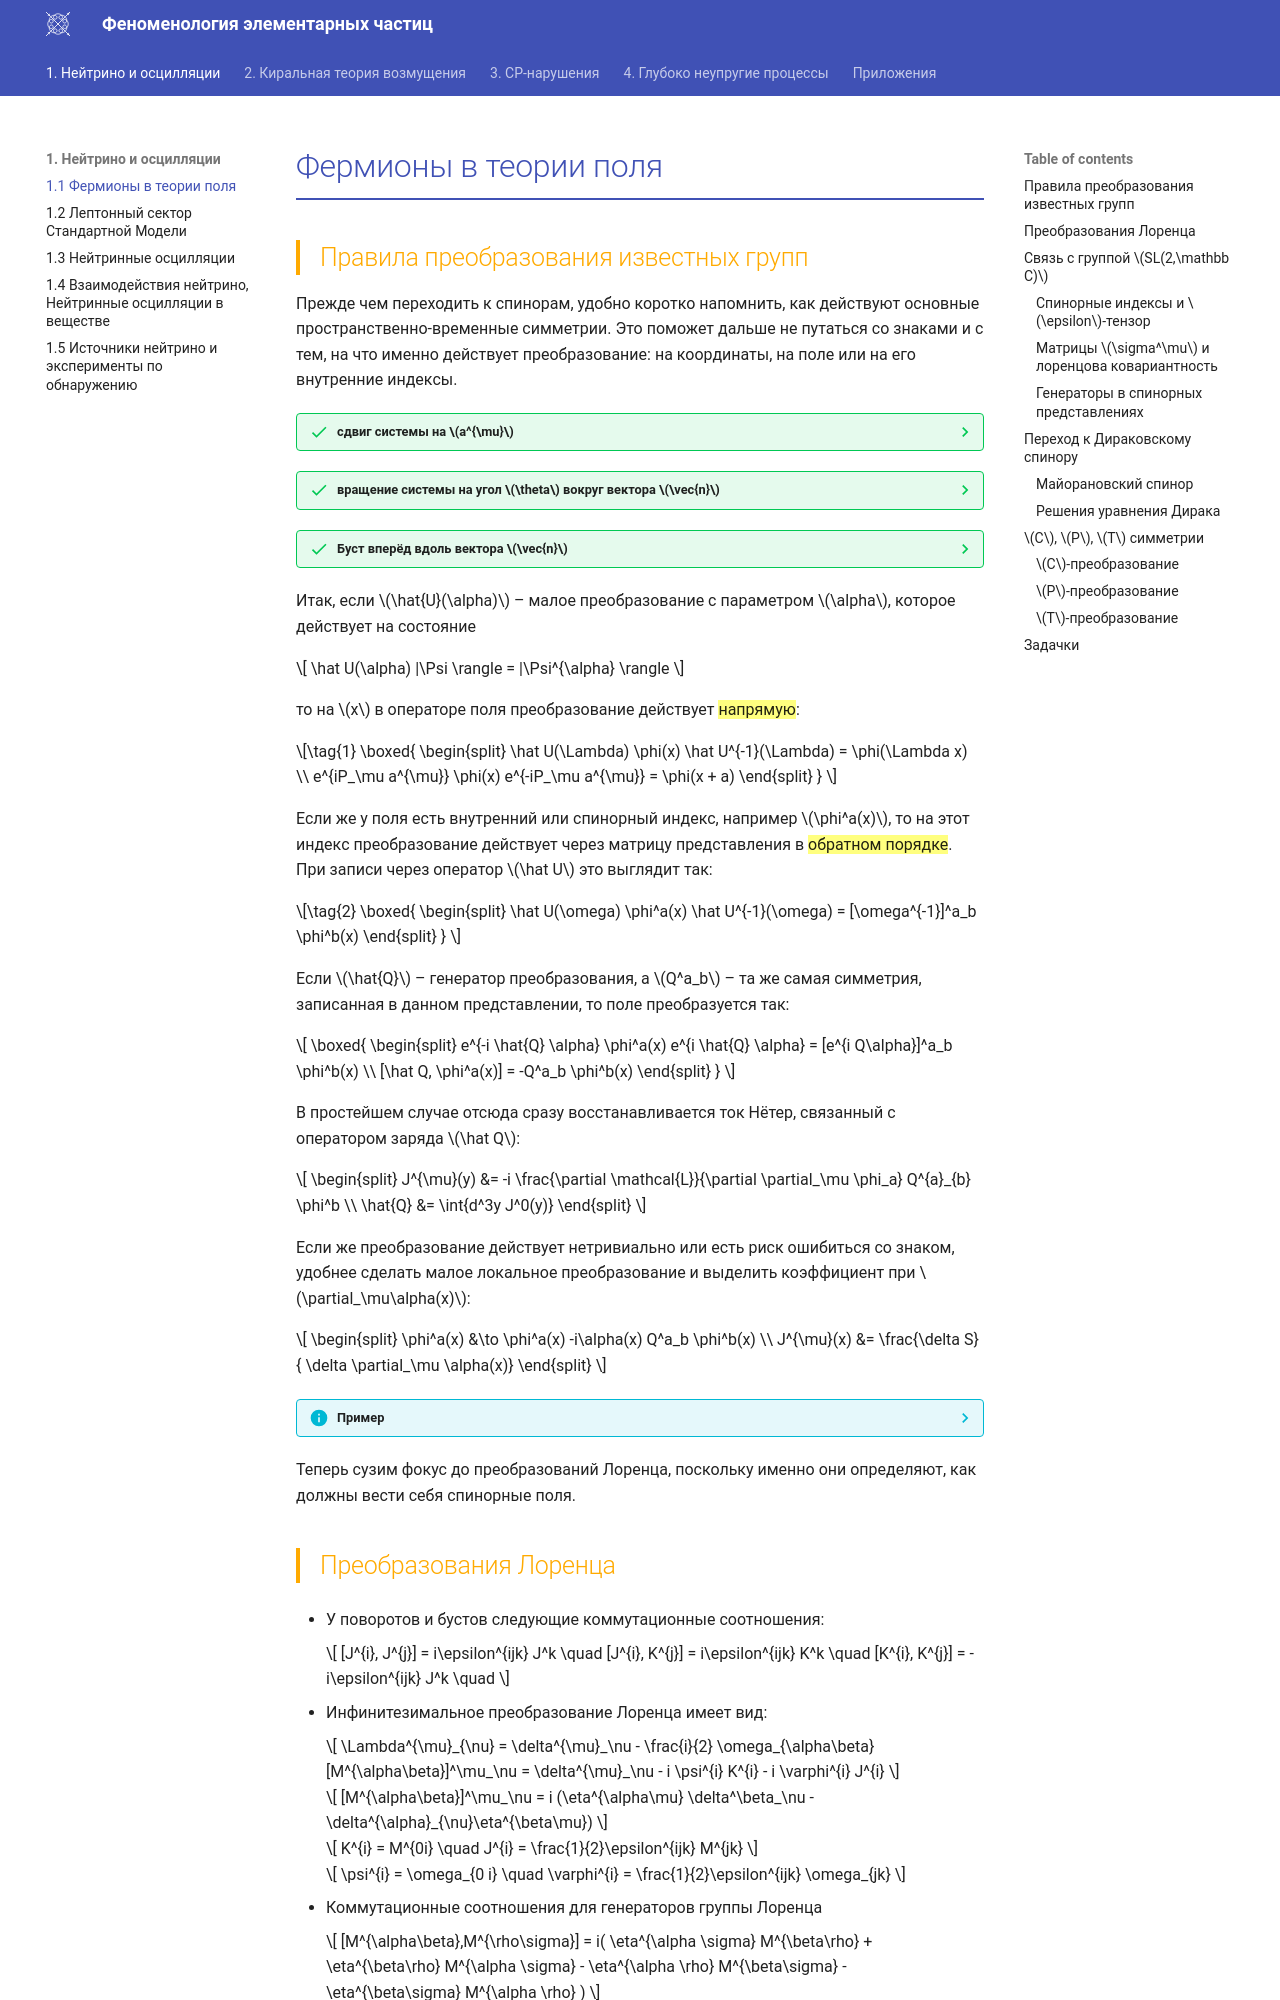

repository: PhysCourse/Phenomenology · page: Neutrino/L1/index.html · generator: mkdocs

# Фермионы в теории поля

## Правила преобразования известных групп

Прежде чем переходить к спинорам, удобно коротко напомнить, как действуют основные пространственно-временные симметрии. Это поможет дальше не путаться со знаками и с тем, на что именно действует преобразование: на координаты, на поле или на его внутренние индексы.

??? success "сдвиг системы на $a^{\mu}$"
    
    $$
        x'^{\mu} = x^{\mu}+a^{\mu}
    $$
    
    Если использовать канонический импульс поля
    
    $$
        P_{nu} = \int{d^3y \frac{\partial \mathcal{L}}{\partial\partial_0\phi} \partial_{\nu} \phi - \delta^{0}_{nu} \mathcal{L}}
    $$

    Тогда мы имеем:

    $$
        \begin{split}
        e^{i a^\mu \hat{P}_\mu} \phi(x) e^{-i a^\mu \hat{P}_\mu} = \phi(x+a) \\
        [P_{\mu}, \phi] = -i\partial_{\mu} \phi
        \end{split}
    $$

    Таким образом преобразование

    $$
        e^{i a^\mu \hat{P}_\mu} 
    $$

    сдвигает состояние системы вперёд на вектор $a^{\mu}$

??? success "вращение системы на угол $\theta$ вокруг вектора $\vec{n}$"

    ??? info "Картинка"
        
        Используем правую систему координат.

        <figure>
        ![Рисунок](images/RightCoordinate-d.svg#only-dark){ width=200px}
        ![Рисунок](images/RightCoordinate-l.svg#only-light){ width=200px}
        </figure>
        где

        $$
            [\vec{a},\vec{b}]^{i} = \epsilon^{ijk} a^j b^k 
        $$

        Положительное направление вращения задаётся {==правилом правой руки==}: если **большой** палец указывает вдоль оси вращения, то направление закручивания остальных пальцев показывает положительное направление вращения.

        $$
            (x',y')^T = (x,y) + (-y,x) \theta + \mathcal{O}(\theta^2)
        $$

    Вращение системы вокруг вектора $\vec{n}$ задаётся преобразованием 
    
    $$
        e^{-i\alpha \vec{n} \vec{J}}
    $$

    Если вектор $x^{\mu}$ вращается вокруг оси $\vec{n}$ на положительный угол $\alpha$, 
    то в координатном представлении

    $$
        \begin{split}
        x'^{\alpha} = \left[e^{-i\alpha \vec{n} \vec{J}} \right]^{\alpha}_{\beta} x^{\beta}  \\
        [J^i]^{\alpha}_{\beta} = -i \epsilon^{i\alpha\beta}
        \end{split}
    $$


??? success "Буст вперёд вдоль вектора $\vec{n}$"

    Матрица малого положительного буста вдоль оси (1) имеет вид:
    {.annotate}
    
    1. Для оси $z$:

        $$
            \begin{pmatrix}
                \operatorname{ch}(\varphi) & 0 & 0 & \operatorname{sh}(\varphi) \\
                0 & 1 & 0 & 0\\
                0 & 0 & 1 & 0\\
                \operatorname{sh}(\varphi) & 0 & 0 & \operatorname{ch}(\varphi)
            \end{pmatrix}
        $$

    \[
        \Lambda^{\mu}_{\nu} = 1 - i \varphi \vec{n} [K^{i}]^{\mu}_{\nu}
    \]

    тогда

    \[
        [K^{j}]^{\mu}_{\nu} = i (\eta^{0 \mu} \delta^j_\nu - \eta^{j \mu} \delta^0_\nu )
    \]

Итак, если $\hat{U}(\alpha)$ – малое преобразование с параметром $\alpha$, которое действует на состояние

$$
    \hat U(\alpha) |\Psi \rangle = |\Psi^{\alpha} \rangle
$$

то на $x$ в операторе поля преобразование действует {==напрямую==}:

$$
    \label{eq:coordtransform}
    \boxed{
        \begin{split}
        \hat U(\Lambda) \phi(x) \hat U^{-1}(\Lambda) = \phi(\Lambda x) \\
        e^{iP_\mu a^{\mu}} \phi(x) e^{-iP_\mu a^{\mu}} =  \phi(x + a) 
        \end{split}
    }
$$

Если же у поля есть внутренний или спинорный индекс, например $\phi^a(x)$, то на этот индекс преобразование действует через матрицу представления в {==обратном порядке==}. При записи через оператор $\hat U$ это выглядит так:

$$
    \label{eq:indextransform}
    \boxed{
        \begin{split}
        \hat U(\omega) \phi^a(x) \hat U^{-1}(\omega) = [\omega^{-1}]^a_b \phi^b(x)
        \end{split}
    }
$$

Если $\hat{Q}$ – генератор преобразования, а $Q^a_b$ – та же самая симметрия, записанная в данном представлении, то поле преобразуется так:

\[
    \boxed{
        \begin{split}
        e^{-i \hat{Q} \alpha} \phi^a(x) e^{i \hat{Q} \alpha}  = [e^{i Q\alpha}]^a_b \phi^b(x) \\
        [\hat Q, \phi^a(x)] = -Q^a_b \phi^b(x)
        \end{split}
    }
\]

В простейшем случае отсюда сразу восстанавливается ток Нётер, связанный с оператором заряда $\hat Q$:

\[
    \begin{split}
    J^{\mu}(y) &= -i \frac{\partial \mathcal{L}}{\partial \partial_\mu \phi_a} Q^{a}_{b} \phi^b \\
    \hat{Q} &= \int{d^3y J^0(y)} 
    \end{split}
\]

Если же преобразование действует нетривиально или есть риск ошибиться со знаком, удобнее сделать малое локальное преобразование и выделить коэффициент при $\partial_\mu\alpha(x)$:

\[
    \begin{split}
    \phi^a(x) &\to \phi^a(x) -i\alpha(x) Q^a_b \phi^b(x) \\
    J^{\mu}(x) &= \frac{\delta S}{ \delta \partial_\mu \alpha(x)}
    \end{split}
\]

??? info "Пример"

    Например, в комплексной скалярной теории возьмём преобразование $\phi \to (1-i\alpha(x))\phi$. Тогда изменение действия равно

    $$
        \delta S =  \partial_\mu (i \alpha \phi^*) (\partial^\mu \phi) + 
        (\partial_\mu \phi^*) \partial^\mu (-i \alpha \phi) =
        i \partial_\mu \alpha (\phi^*\partial^\mu \phi - \partial^\mu \phi^* \phi)
    $$

    Тогда получаем ток с правильным знаком:

    $$
        J^\mu = i  (\phi^*\partial^\mu \phi - \partial^\mu \phi^* \phi)
    $$


Теперь сузим фокус до преобразований Лоренца, поскольку именно они определяют, как должны вести себя спинорные поля.
